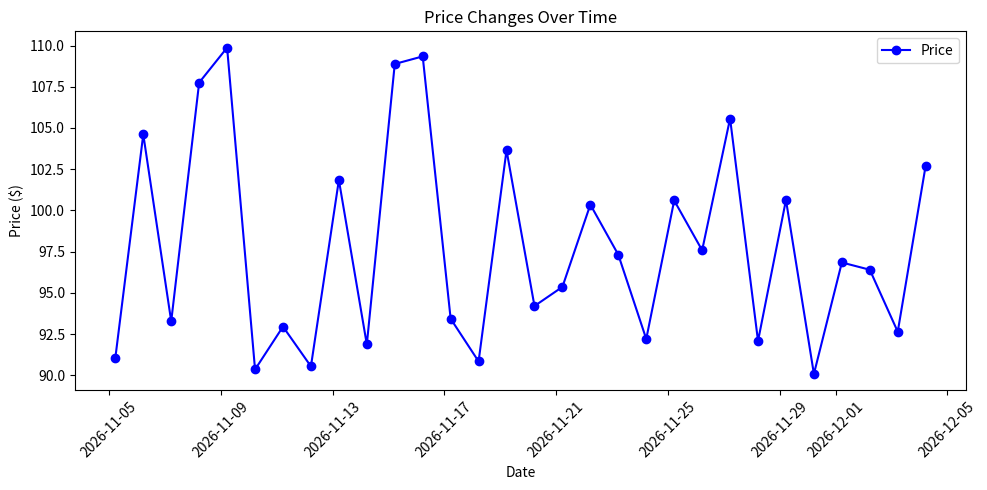

This figure's Python source:
import matplotlib.pyplot as plt
import numpy as np
from datetime import datetime, timedelta


def generate_price_data():
    # Simulate price data for 30 days
    dates = [datetime.now() - timedelta(days=i) for i in range(30)]
    dates.reverse()  # To ensure dates are in chronological order

    # Simulate price changes over time
    prices = np.random.uniform(low=90, high=110, size=len(dates)).round(2)

    return dates, prices


def generate_graph():
    dates, prices = generate_price_data()

    # Create a plot
    plt.figure(figsize=(10, 5))  # Optional: Specify the figure size
    plt.plot(dates, prices, marker='o', linestyle='-', color='b', label='Price')
    plt.title('Price Changes Over Time')
    plt.xlabel('Date')
    plt.ylabel('Price ($)')
    plt.xticks(rotation=45)  # Rotate date labels for better readability
    plt.tight_layout()  # Adjust layout to prevent clipping of labels
    plt.legend()

    # Save the plot as an image file
    filename = 'price_changes.png'
    plt.savefig(filename)
    plt.close()  # Close the plot to free up memory

    print(f"Graph saved as {filename}")


if __name__ == "__main__":
    generate_graph()
